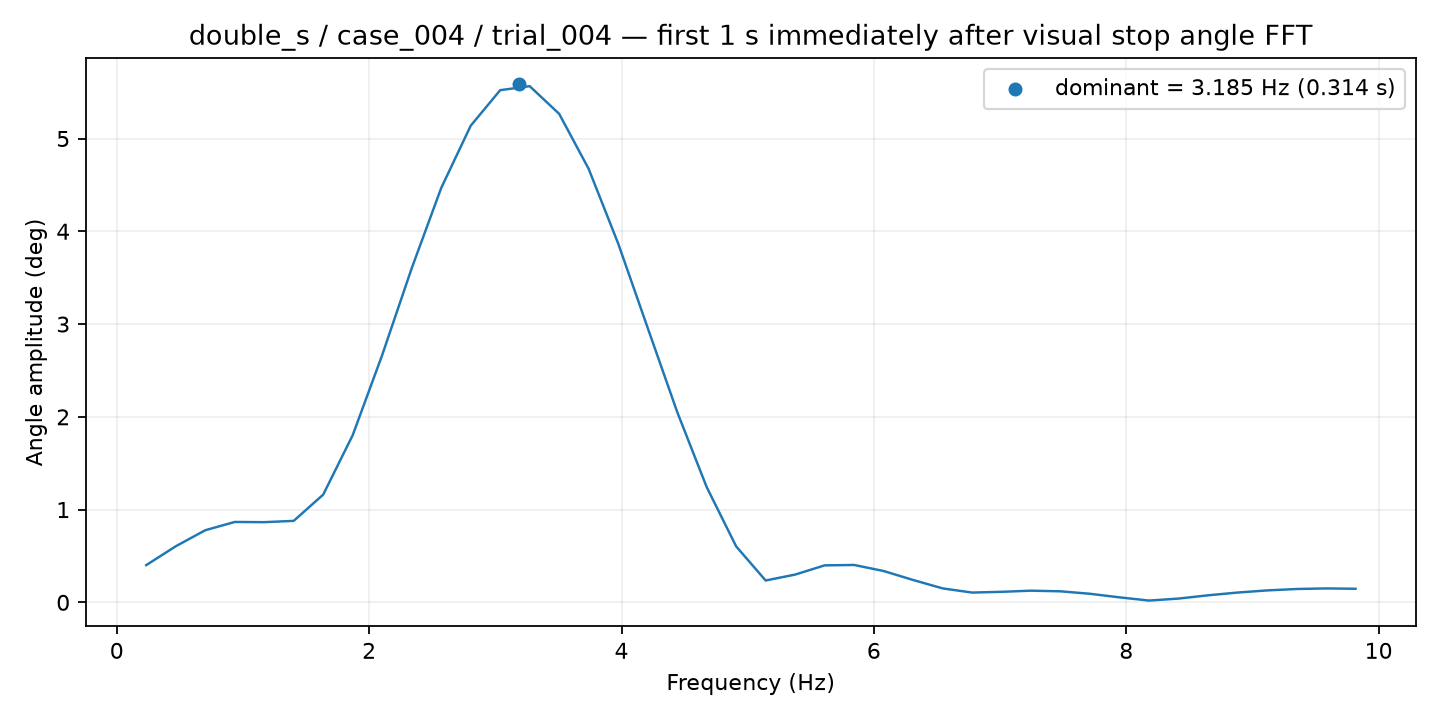

The data file committed next to this chart (first rows):
frequency_hz, amplitude_deg
0.2337, 0.4014
0.4675, 0.6045
0.7012, 0.7775
0.9349, 0.8667
1.169, 0.8646
1.402, 0.8786
1.636, 1.162
1.87, 1.802
2.104, 2.667
2.337, 3.602
2.571, 4.467
2.805, 5.138
3.039, 5.521
3.272, 5.565
3.506, 5.266
3.74, 4.673
3.974, 3.869
4.207, 2.96
4.441, 2.054
4.675, 1.244
4.908, 0.6036
5.142, 0.2357
5.376, 0.2994
5.61, 0.3989
5.843, 0.4031
6.077, 0.338
6.311, 0.2413
6.545, 0.1506
6.778, 0.1056
7.012, 0.1137
7.246, 0.1261
7.48, 0.1191
7.713, 0.09241
7.947, 0.05388
8.181, 0.0194
8.415, 0.04095
8.648, 0.07603
8.882, 0.1058
9.116, 0.1288
9.349, 0.1441
9.583, 0.1503
9.817, 0.1468
